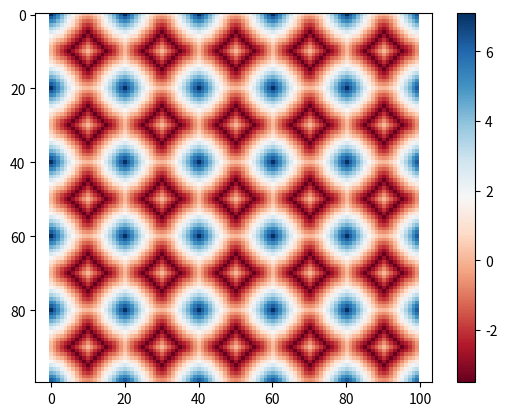

Write Python code to recreate this figure.
import math


class Lattice(object):
    def __init__(self, ltype=0, unitcell=1.0, thickness=0.1):
        self.pointlist = self.create_points()
        self.types     = self.create_types()
        self.type      = ltype
        self.unitcell  = unitcell
        self.thickness = thickness

    def create_points(self):
        v1 = 0.0
        v2 = 0.5
        v3 = 0.25
        
        points = []
        
        points.append((v1, v1, v1))
        points.append((v2, v1, v1))
        points.append((v2, v2, v1))
        points.append((v1, v2, v1))

        points.append((v1, v1, v2))
        points.append((v2, v1, v2))
        points.append((v2, v2, v2))
        points.append((v1, v2, v2))

        points.append((v3, v1, v1))
        points.append((v2, v3, v1))
        points.append((v3, v2, v1))
        points.append((v1, v3, v1))

        points.append((v1, v1, v3))
        points.append((v2, v1, v3))
        points.append((v2, v2, v3))
        points.append((v1, v2, v3))

        points.append((v3, v1, v2))
        points.append((v2, v3, v2))
        points.append((v3, v2, v2))
        points.append((v1, v3, v2))

        return points

    def create_types(self):
        bigx = [(0, 6)]
        grid = [(6, 2), (6, 5), (6, 7)]
        star = grid + bigx
        cross = [(1, 6), (3, 6), (4, 6)]
        octagon = [(1, 3), (3, 4), (4, 1)]
        octet = cross + octagon
        vintile = [(8, 13), (13, 17), (17, 18), (18, 15), (15, 11), (11, 8)]
        dual = [(0, 1), (0, 3), (0, 4)]
        interlock = grid+dual
        isotrop = [(0, 1), (2, 1), (5, 1), (7, 1), (3, 7), (6, 7), (4, 7)]

        return [bigx, grid, star, cross, octagon, octet, vintile, dual, interlock, isotrop]

    def get_distance(self, point):
        x, y, z = point

        up = [abs((p % self.unitcell) - self.unitcell/2) for p in point]
        dmin = 9999999.
        for l in self.types[self.type]:
            sp = [self.pointlist[l[0]][i] * self.unitcell for i in range(3)]
            ep = [self.pointlist[l[1]][i] * self.unitcell for i in range(3)]
            v = [ep[i]-sp[i] for i in range(3)]
            d = [up[i]-sp[i] for i in range(3)]
            # dot products
            c2 = sum([i*j for (i, j) in zip(v, v)])
            c1 = sum([i*j for (i, j) in zip(d, v)])

            b = c1/c2
            p = [sp[i] + b * v[i] for i in range(3)]
            dmin = min(dmin, sum([(up[i]-p[i])**2 for i in range(3)]))
        return math.sqrt(dmin) - self.thickness/2.0

    def get_distance_numpy(self, x, y, z):
        pass


if __name__ == "__main__":
    import numpy as np
    import matplotlib.pyplot as plt

    lat = Lattice(6, 20.0, 7)
    m = np.empty((100, 100))
    for r in range(100):
        for c in range(100):
            m[r, c] = lat.get_distance((c, r, 10))
    plt.imshow(m, cmap='RdBu')  # transpose because numpy indexing is 1)row 2) column instead of x y
    # plt.colorbar()
    plt.axis('equal')
    plt.colorbar()
    plt.show()
